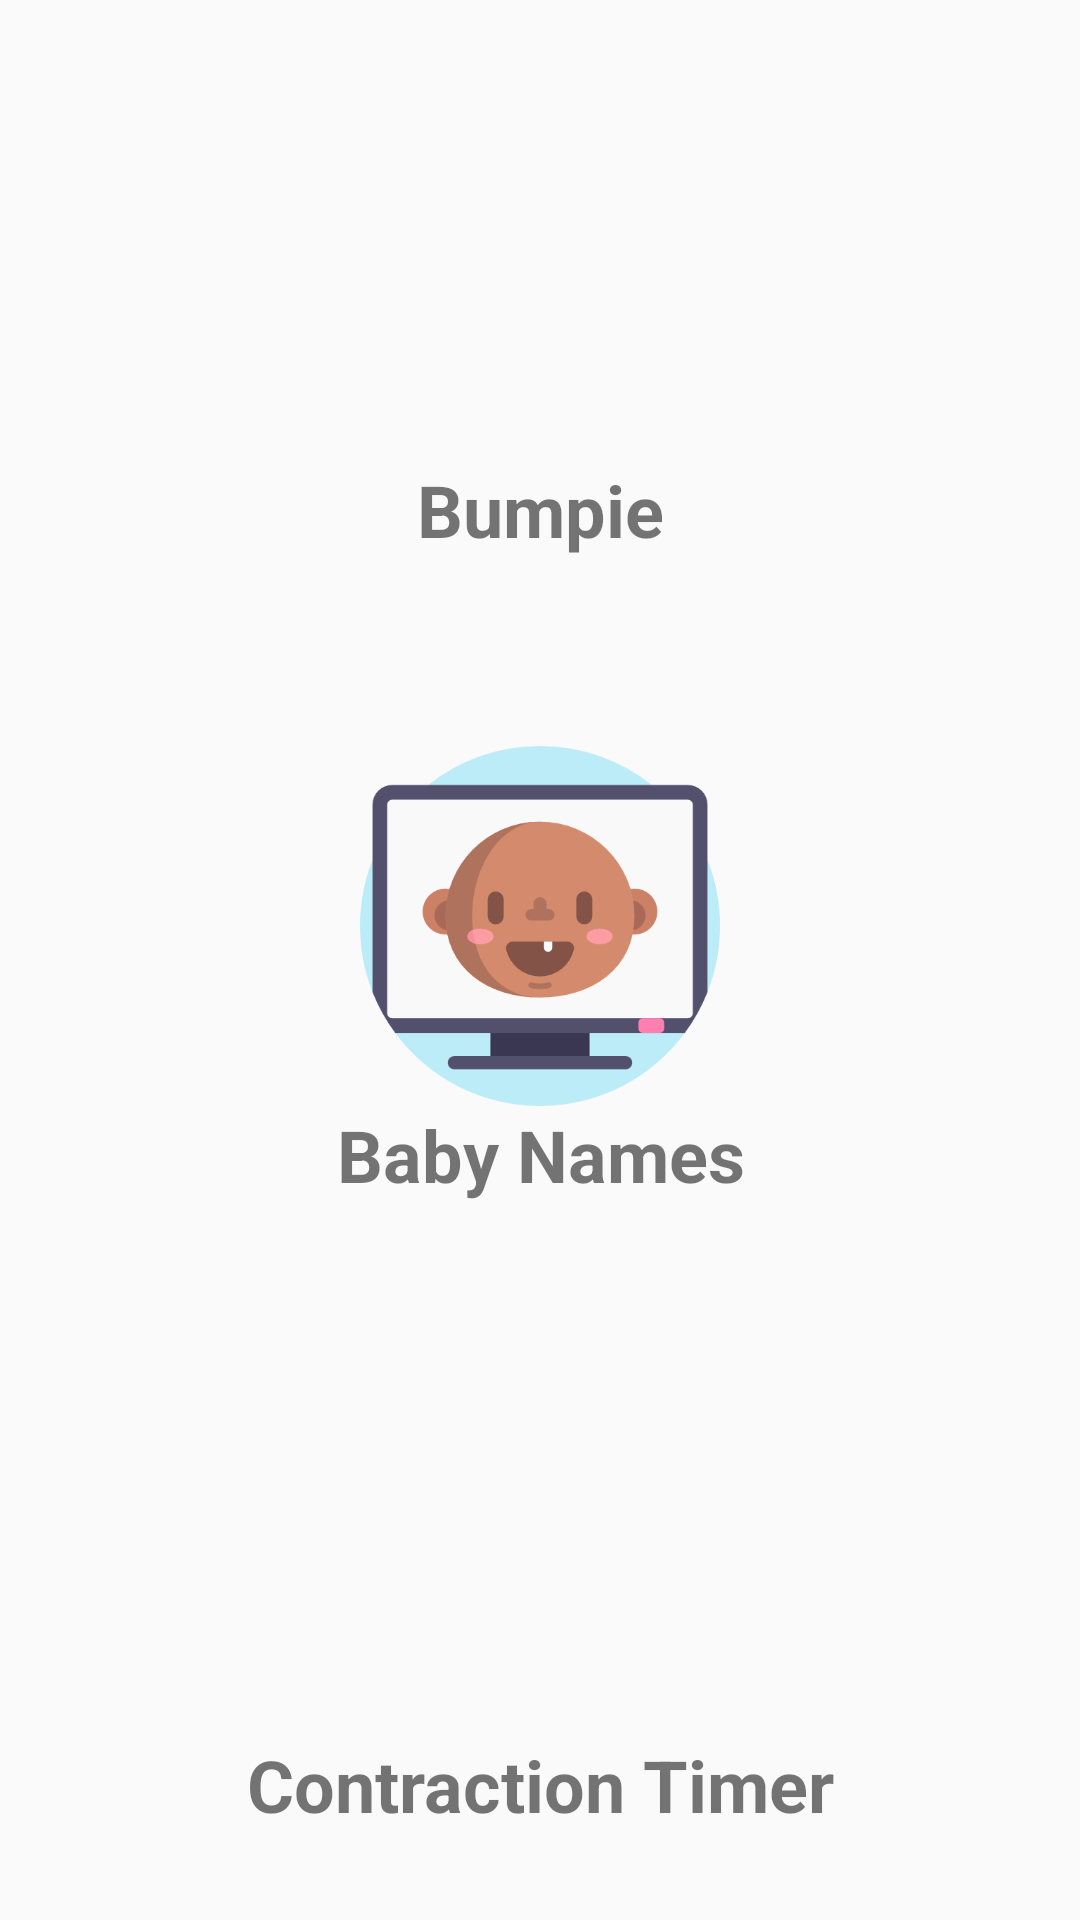

Write the Android layout XML for this screen, with the resource values it uses.
<!-- AndroidManifest.xml: application theme AppTheme -->
<!-- res/layout/layout_tools_activity.xml -->
<?xml version="1.0" encoding="utf-8"?>
<LinearLayout xmlns:android="http://schemas.android.com/apk/res/android"
    android:layout_width="match_parent"
    android:orientation="vertical"
    android:gravity="center"
    android:layout_height="match_parent">

    <LinearLayout
        android:layout_marginTop="5dp"
        android:id="@+id/bumpie"
        android:layout_width="match_parent"
        android:layout_height="0dp"
        android:layout_weight="1"
        android:gravity="center"
        android:orientation="vertical"
        android:layout_marginBottom="5dp">

        <ImageView
            android:layout_width="190dp"
            android:layout_height="120dp"
            android:layout_gravity="center"
            android:src="@drawable/camera"
            android:textAlignment="center" />

        <TextView
            android:layout_width="match_parent"
            android:layout_height="wrap_content"
            android:text="Bumpie"
            android:textAlignment="center"
            android:textSize="24sp"
            android:textStyle="bold" />
    </LinearLayout>

    <LinearLayout
        android:id="@+id/babynames"
        android:layout_width="match_parent"
        android:layout_height="0dp"
        android:layout_weight="1"
        android:gravity="center"
        android:orientation="vertical">

        <ImageView
            android:layout_width="190dp"
            android:layout_height="120dp"
            android:layout_gravity="center"
            android:src="@drawable/babyname"
            android:textAlignment="center" />

        <TextView
            android:layout_width="match_parent"
            android:layout_height="wrap_content"
            android:text="Baby Names"
            android:textAlignment="center"
            android:textSize="24sp"
            android:textStyle="bold" />
    </LinearLayout>

    <LinearLayout
        android:id="@+id/contractiontimer"
        android:layout_width="match_parent"
        android:layout_height="0dp"
        android:layout_weight="1"
        android:gravity="center"
        android:orientation="vertical">

        <ImageView
            android:layout_width="190dp"
            android:layout_height="120dp"
            android:layout_gravity="center"
            android:src="@drawable/timer"
            android:textAlignment="center" />

        <TextView
            android:layout_width="match_parent"
            android:layout_height="wrap_content"
            android:text="Contraction Timer"
            android:textAlignment="center"
            android:textSize="24sp"
            android:textStyle="bold" />
    </LinearLayout>

</LinearLayout>
<!-- resources referenced by this layout -->
<resources>
  <!-- drawable babyname: png bitmap (drawable, 24835 bytes) -->
  <style name="AppTheme" parent="Theme.AppCompat.Light.DarkActionBar">
          
          <item name="colorPrimary">@color/colorPrimary</item>
          <item name="colorPrimaryDark">@color/colorPrimaryDark</item>
          <item name="colorAccent">@color/colorAccent</item>
  
  
          <item name="windowNoTitle">true</item>
          <item name="windowActionBar">false</item>
  
      </style>
  <color name="colorPrimary">#116B98</color>
  <color name="colorPrimaryDark">#303F9F</color>
  <color name="colorAccent">#FF4081</color>
</resources>
